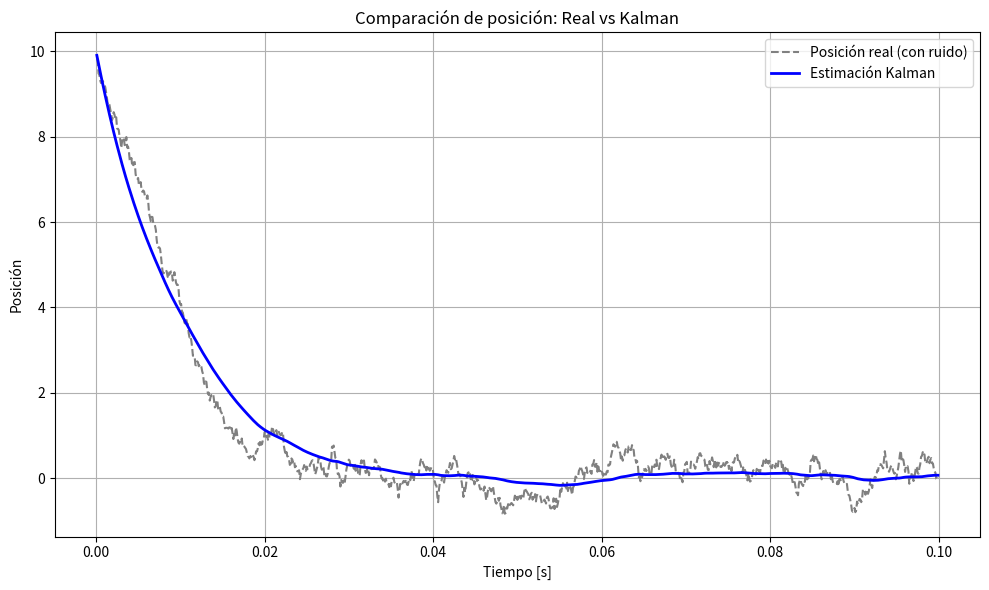

This chart was generated by the following Python code:
import numpy as np
import matplotlib.pyplot as plt

# Matrices y condiciones iniciales
A = np.array([[-1, 0],
              [0, -2]])

B = np.array([[0],
              [0.5]])
u = 0

x = np.array([[10],
              [10]])

x_hat = np.array([[10],
                  [10]])

P = np.array([[0.0, 0.0],
              [0.0, 0.0]])

H = np.array([[1, 0],
              [0, 1]])

R = np.array([[0.05]])
Q = np.array([[0.1, 0],
              [0, 0.1]])

Z = np.array([[0],
              [0]])

# Tiempo de simulación
dt = 0.01
T_sim = 10   # Tiempo de simulación

# Para almacenar resultados
x_real_hist = []
x_hat_hist = []
t_hist = []

# Simulación
for t in np.arange(dt, T_sim, dt):
    # Ruido de proceso
    w = np.random.normal(0, 10, (2,1))

    x_hat_dot = A @ x_hat + B * u + P @ H.T * np.linalg.inv(R) @ (Z - H @ x_hat)
    P_dot = A @ P + P @ A.T + Q - P @ H.T * np.linalg.inv(R) @ H @ P
    
    # Estado real (solo para generar medición)
    x_dot = A @ x + B * u + w
    Z = H @ x  # Medición

    # Kalman update

    # Integración de Euler
    x = x + dt * x_dot 
    x_hat = x_hat + dt * x_hat_dot
    P = P + dt * P_dot

    # Guardar datos
    x_real_hist.append(x[0, 0])       # Posición real
    x_hat_hist.append(x_hat[0, 0])    # Posición estimada
    t_hist.append(t * dt)

# Convertir a arrays
x_real_hist = np.array(x_real_hist)
x_hat_hist = np.array(x_hat_hist)
t_hist = np.array(t_hist)

# Gráfica
plt.figure(figsize=(10, 6))
plt.plot(t_hist, x_real_hist, label='Posición real (con ruido)', linestyle='--', color='gray')
plt.plot(t_hist, x_hat_hist, label='Estimación Kalman', linewidth=2, color='blue')
plt.xlabel('Tiempo [s]')
plt.ylabel('Posición')
plt.title('Comparación de posición: Real vs Kalman')
plt.grid(True)
plt.legend()
plt.tight_layout()
plt.show()
